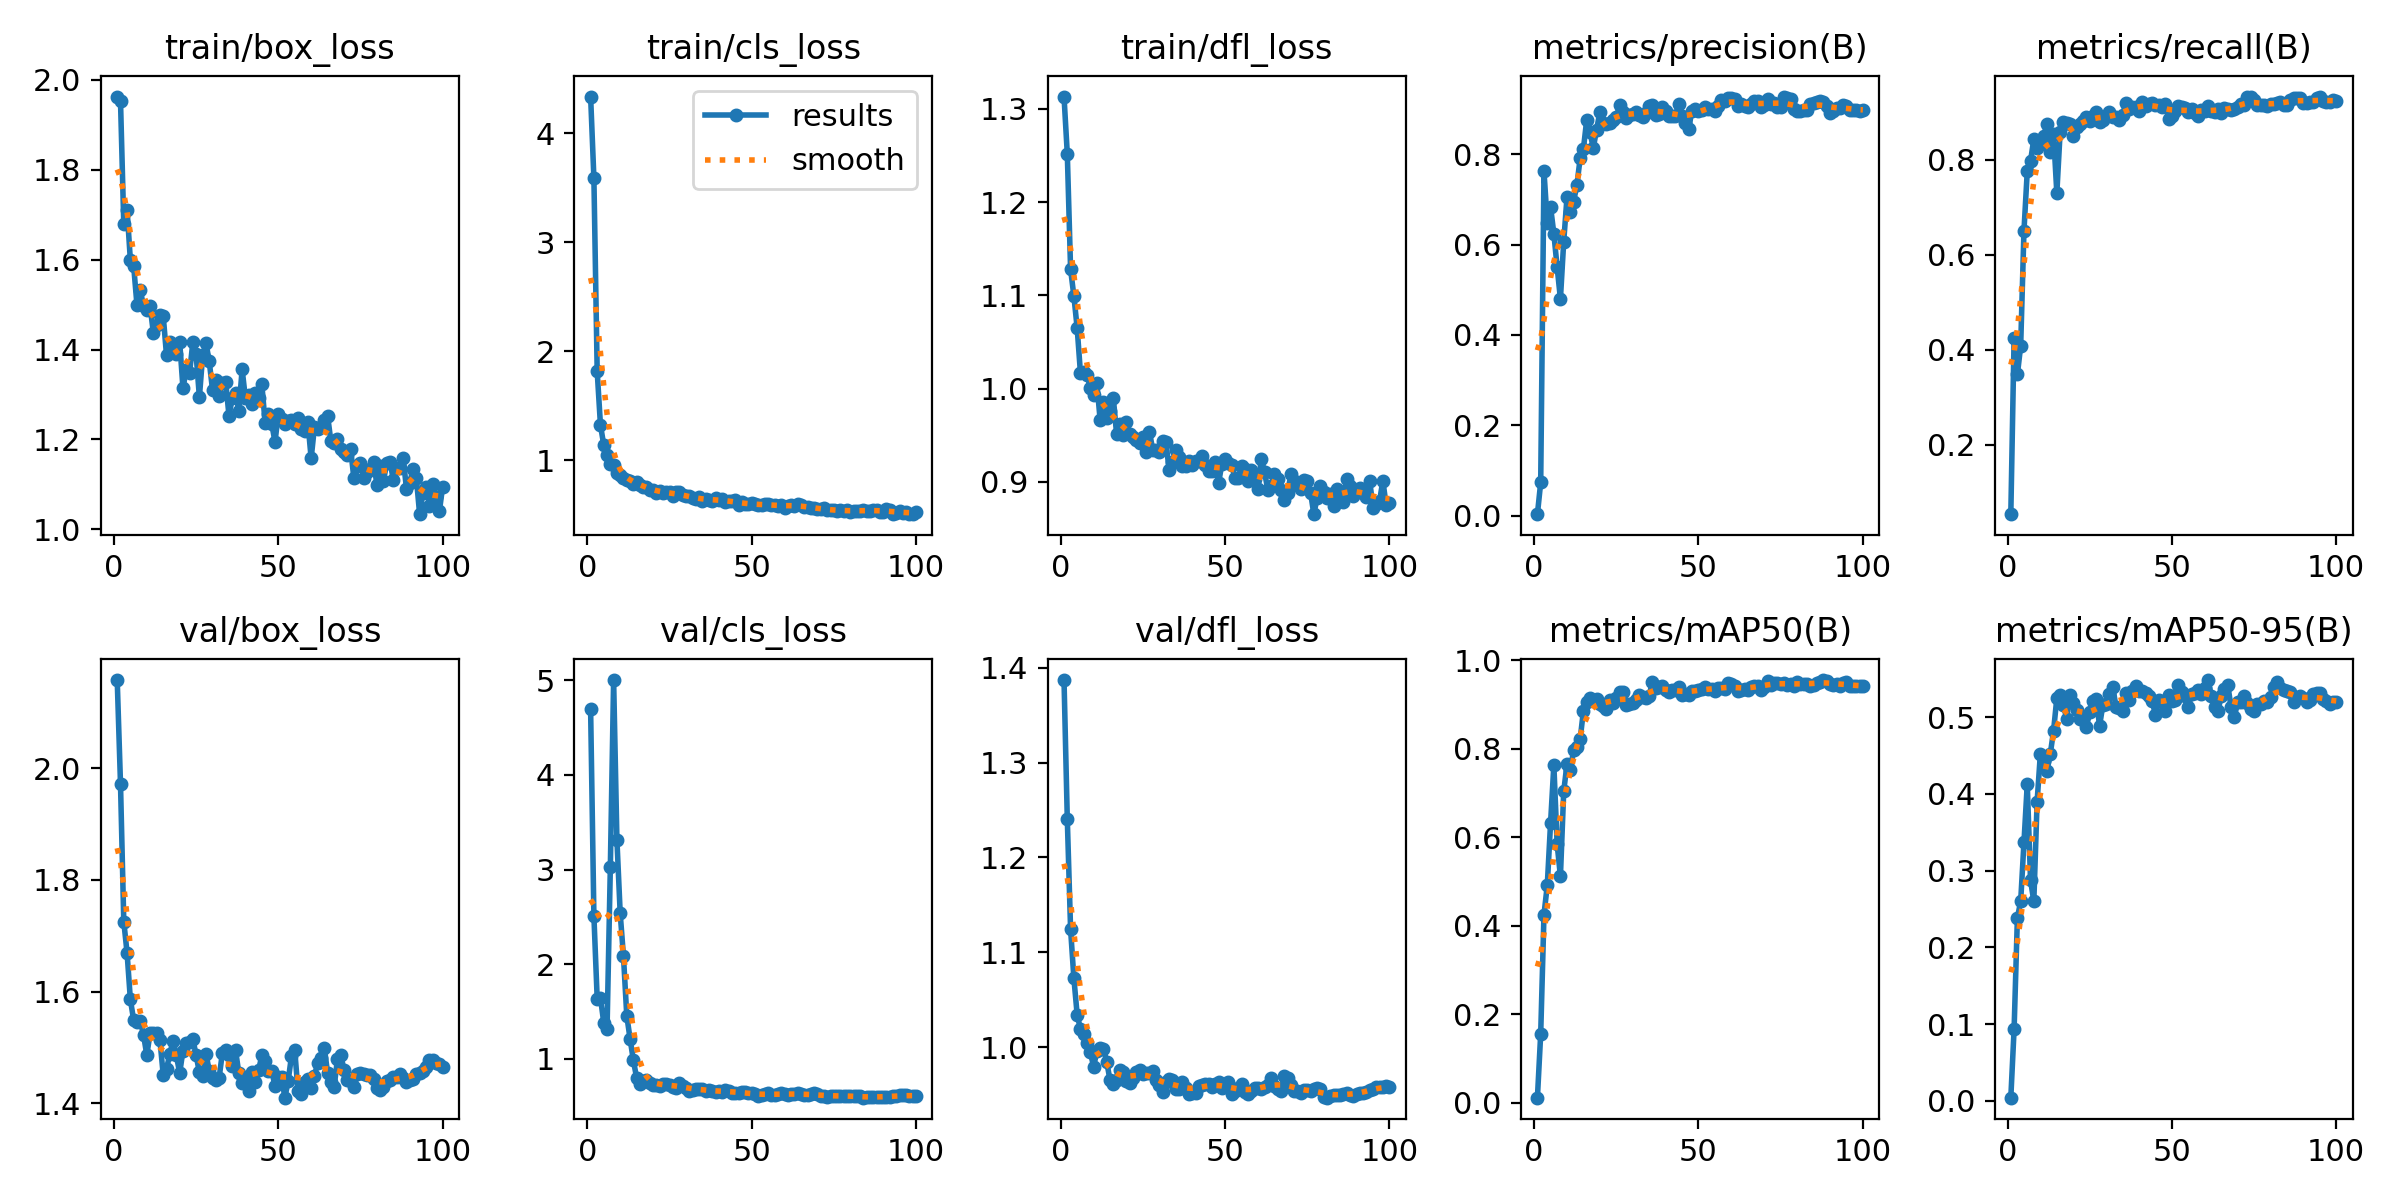

Source data for this figure (header and first rows):
epoch, time, train/box_loss, train/cls_loss, train/dfl_loss, metrics/precision(B), metrics/recall(B), metrics/mAP50(B), metrics/mAP50-95(B), val/box_loss, val/cls_loss, val/dfl_loss, lr/pg0, lr/pg1, lr/pg2
1, 14, 1.963, 4.336, 1.313, 0.00332, 0.05401, 0.01154, 0.00433, 2.158, 4.693, 1.387, 2.5e-05, 2.5e-05, 2.5e-05
2, 19.98, 1.953, 3.586, 1.252, 0.0736, 0.4253, 0.1558, 0.09355, 1.972, 2.509, 1.24, 5.56931e-05, 5.56931e-05, 5.56931e-05
3, 27.27, 1.679, 1.814, 1.128, 0.7621, 0.3481, 0.4251, 0.2385, 1.725, 1.636, 1.124, 8.57675e-05, 8.57675e-05, 8.57675e-05
4, 35.95, 1.711, 1.32, 1.099, 0.6483, 0.408, 0.4913, 0.2601, 1.669, 1.644, 1.073, 0.0001152, 0.0001152, 0.0001152
5, 44.2, 1.599, 1.141, 1.065, 0.6834, 0.6501, 0.6318, 0.3367, 1.586, 1.383, 1.034, 0.0001441, 0.0001441, 0.0001441
6, 52.83, 1.586, 1.049, 1.017, 0.6243, 0.7753, 0.7626, 0.4124, 1.549, 1.319, 1.019, 0.0001723, 0.0001723, 0.0001723
7, 61.43, 1.5, 0.9687, 1.018, 0.5502, 0.7975, 0.5843, 0.2874, 1.545, 3.023, 1.014, 0.0001999, 0.0001999, 0.0001999
8, 69.13, 1.533, 0.9529, 1.015, 0.48, 0.8432, 0.5114, 0.2601, 1.547, 5.001, 1.004, 0.0002269, 0.0002269, 0.0002269
9, 76.94, 1.497, 0.8863, 1.001, 0.6065, 0.8243, 0.7031, 0.3899, 1.522, 3.315, 0.9947, 0.0002532, 0.0002532, 0.0002532
10, 84.16, 1.487, 0.8606, 0.9929, 0.705, 0.8332, 0.7654, 0.4525, 1.486, 2.537, 0.9794, 0.000279, 0.000279, 0.000279
11, 92.99, 1.497, 0.8411, 1.006, 0.6713, 0.8492, 0.7507, 0.4426, 1.525, 2.082, 0.9954, 0.0003041, 0.0003041, 0.0003041
12, 101.9, 1.437, 0.8188, 0.9659, 0.695, 0.8751, 0.7963, 0.4302, 1.526, 1.457, 0.9988, 0.0003286, 0.0003286, 0.0003286
13, 111.7, 1.454, 0.8093, 0.9856, 0.7316, 0.8159, 0.803, 0.4519, 1.526, 1.214, 0.9981, 0.0003525, 0.0003525, 0.0003525
14, 119, 1.476, 0.7853, 0.969, 0.7909, 0.8534, 0.8211, 0.4819, 1.513, 0.9867, 0.9844, 0.0003757, 0.0003757, 0.0003757
15, 128.2, 1.475, 0.8045, 0.9761, 0.8123, 0.7297, 0.8858, 0.5248, 1.451, 0.8003, 0.9649, 0.0003984, 0.0003984, 0.0003984
16, 136.7, 1.387, 0.7766, 0.99, 0.8761, 0.8579, 0.9048, 0.5293, 1.461, 0.7303, 0.961, 0.0004204, 0.0004204, 0.0004204
17, 145.2, 1.418, 0.7548, 0.9513, 0.8484, 0.8797, 0.9143, 0.5155, 1.488, 0.7681, 0.9652, 0.0004418, 0.0004418, 0.0004418
18, 154.9, 1.41, 0.7517, 0.9619, 0.814, 0.8766, 0.9105, 0.4979, 1.512, 0.776, 0.9755, 0.0004626, 0.0004626, 0.0004626
19, 162.7, 1.39, 0.7298, 0.9502, 0.8546, 0.8756, 0.911, 0.5293, 1.486, 0.7506, 0.9741, 0.0004828, 0.0004828, 0.0004828
20, 171.6, 1.417, 0.7304, 0.9638, 0.8933, 0.8497, 0.9003, 0.5188, 1.454, 0.7294, 0.9644, 0.0005024, 0.0005024, 0.0005024
21, 180.6, 1.314, 0.6991, 0.9518, 0.8685, 0.8693, 0.8956, 0.5093, 1.494, 0.7222, 0.9618, 0.0005012, 0.0005012, 0.0005012
22, 188.4, 1.354, 0.715, 0.9477, 0.8664, 0.8743, 0.89, 0.4972, 1.509, 0.7153, 0.967, 0.0004951, 0.0004951, 0.0004951
23, 197.8, 1.347, 0.6953, 0.9446, 0.8701, 0.8822, 0.9097, 0.4991, 1.51, 0.7378, 0.974, 0.0004889, 0.0004889, 0.0004889
24, 205.6, 1.416, 0.7108, 0.9418, 0.8769, 0.8899, 0.9022, 0.4874, 1.515, 0.7382, 0.9754, 0.0004827, 0.0004827, 0.0004827
25, 215.1, 1.389, 0.7127, 0.9483, 0.8824, 0.8816, 0.9153, 0.5061, 1.486, 0.7248, 0.9718, 0.0004765, 0.0004765, 0.0004765
26, 223.5, 1.294, 0.6676, 0.9325, 0.908, 0.8928, 0.927, 0.5205, 1.455, 0.7033, 0.9722, 0.0004703, 0.0004703, 0.0004703
27, 231.8, 1.388, 0.7044, 0.9536, 0.8931, 0.8993, 0.9276, 0.5238, 1.449, 0.6984, 0.9725, 0.0004641, 0.0004641, 0.0004641
28, 242.4, 1.415, 0.7078, 0.9342, 0.8792, 0.8793, 0.8993, 0.4884, 1.488, 0.7479, 0.9746, 0.0004579, 0.0004579, 0.0004579
29, 250.5, 1.373, 0.6787, 0.9345, 0.888, 0.8831, 0.9017, 0.5159, 1.458, 0.7181, 0.9654, 0.0004518, 0.0004518, 0.0004518
30, 258.7, 1.31, 0.668, 0.9324, 0.8891, 0.8911, 0.9028, 0.5171, 1.445, 0.6931, 0.9596, 0.0004456, 0.0004456, 0.0004456
31, 266.6, 1.333, 0.67, 0.9437, 0.893, 0.8993, 0.9108, 0.5296, 1.441, 0.6665, 0.9527, 0.0004394, 0.0004394, 0.0004394
32, 273.6, 1.297, 0.6537, 0.9424, 0.8871, 0.8894, 0.921, 0.5395, 1.445, 0.67, 0.9633, 0.0004332, 0.0004332, 0.0004332
33, 282.6, 1.326, 0.6458, 0.9127, 0.8835, 0.8901, 0.9174, 0.5135, 1.491, 0.6821, 0.9663, 0.000427, 0.000427, 0.000427
34, 289.7, 1.328, 0.6604, 0.9213, 0.8921, 0.8825, 0.9143, 0.5114, 1.495, 0.6872, 0.9653, 0.0004208, 0.0004208, 0.0004208
35, 298.9, 1.253, 0.6279, 0.9343, 0.9065, 0.8934, 0.9198, 0.5073, 1.487, 0.678, 0.9556, 0.0004146, 0.0004146, 0.0004146
36, 306.7, 1.292, 0.6456, 0.9272, 0.909, 0.919, 0.9514, 0.5313, 1.467, 0.6658, 0.9559, 0.0004084, 0.0004084, 0.0004084
37, 315.2, 1.303, 0.6316, 0.9174, 0.888, 0.9075, 0.9359, 0.5228, 1.495, 0.6736, 0.9636, 0.0004022, 0.0004022, 0.0004022
38, 323.3, 1.264, 0.6225, 0.9167, 0.889, 0.9118, 0.9399, 0.5344, 1.454, 0.6637, 0.9571, 0.0003961, 0.0003961, 0.0003961
39, 332.3, 1.356, 0.654, 0.9222, 0.9046, 0.9111, 0.9411, 0.5408, 1.437, 0.6514, 0.951, 0.0003899, 0.0003899, 0.0003899
40, 341.9, 1.292, 0.6365, 0.9185, 0.895, 0.9032, 0.9328, 0.5334, 1.441, 0.6573, 0.9519, 0.0003837, 0.0003837, 0.0003837
41, 349.5, 1.299, 0.6399, 0.9223, 0.8844, 0.9204, 0.9278, 0.5335, 1.422, 0.6547, 0.952, 0.0003775, 0.0003775, 0.0003775
42, 359, 1.279, 0.6196, 0.9223, 0.8844, 0.9119, 0.9322, 0.531, 1.455, 0.6726, 0.9591, 0.0003713, 0.0003713, 0.0003713
43, 367.3, 1.302, 0.6298, 0.9277, 0.8848, 0.9164, 0.932, 0.5274, 1.438, 0.6663, 0.9595, 0.0003651, 0.0003651, 0.0003651
44, 375.8, 1.292, 0.6253, 0.9184, 0.9119, 0.9201, 0.9391, 0.5203, 1.459, 0.6428, 0.9613, 0.0003589, 0.0003589, 0.0003589
45, 384.5, 1.323, 0.6343, 0.9113, 0.8849, 0.9145, 0.9218, 0.5033, 1.486, 0.644, 0.9611, 0.0003527, 0.0003527, 0.0003527
46, 392.2, 1.237, 0.5892, 0.9121, 0.8692, 0.9153, 0.9244, 0.5229, 1.476, 0.6449, 0.9574, 0.0003466, 0.0003466, 0.0003466
47, 404.1, 1.257, 0.6123, 0.921, 0.8549, 0.9112, 0.9205, 0.52, 1.458, 0.646, 0.9612, 0.0003404, 0.0003404, 0.0003404
48, 411.7, 1.235, 0.5989, 0.8984, 0.8968, 0.917, 0.9306, 0.5085, 1.458, 0.6514, 0.963, 0.0003342, 0.0003342, 0.0003342
49, 419.8, 1.194, 0.5943, 0.9188, 0.8994, 0.8858, 0.9306, 0.529, 1.431, 0.6364, 0.9568, 0.000328, 0.000328, 0.000328
50, 429.5, 1.256, 0.6039, 0.9244, 0.8948, 0.8921, 0.932, 0.5213, 1.446, 0.6368, 0.9603, 0.0003218, 0.0003218, 0.0003218
51, 437.1, 1.245, 0.5951, 0.9205, 0.8971, 0.9021, 0.9356, 0.5219, 1.448, 0.6308, 0.9631, 0.0003156, 0.0003156, 0.0003156
52, 445.9, 1.235, 0.5921, 0.918, 0.9041, 0.9123, 0.9382, 0.5421, 1.41, 0.6124, 0.9507, 0.0003094, 0.0003094, 0.0003094
53, 453.7, 1.241, 0.5874, 0.9043, 0.9013, 0.9102, 0.9352, 0.532, 1.44, 0.6189, 0.9534, 0.0003033, 0.0003033, 0.0003033
54, 462.3, 1.243, 0.5969, 0.9045, 0.9009, 0.9077, 0.9337, 0.5271, 1.484, 0.6273, 0.9569, 0.0002971, 0.0002971, 0.0002971
55, 469.2, 1.235, 0.595, 0.9169, 0.8952, 0.8993, 0.9291, 0.5125, 1.496, 0.6409, 0.9608, 0.0002909, 0.0002909, 0.0002909
56, 476.7, 1.248, 0.5939, 0.9138, 0.9079, 0.906, 0.9362, 0.5302, 1.422, 0.6161, 0.9525, 0.0002847, 0.0002847, 0.0002847
57, 486.1, 1.223, 0.5882, 0.9011, 0.9195, 0.8979, 0.9358, 0.5312, 1.416, 0.6208, 0.95, 0.0002785, 0.0002785, 0.0002785
58, 498.3, 1.218, 0.5799, 0.9125, 0.9179, 0.8922, 0.9348, 0.5347, 1.439, 0.6296, 0.9532, 0.0002723, 0.0002723, 0.0002723
59, 506.2, 1.238, 0.585, 0.9035, 0.9242, 0.904, 0.948, 0.5303, 1.444, 0.6398, 0.9565, 0.0002661, 0.0002661, 0.0002661
60, 515.1, 1.158, 0.565, 0.8926, 0.9242, 0.9021, 0.9458, 0.538, 1.427, 0.628, 0.9568, 0.0002599, 0.0002599, 0.0002599
... 40 more rows
